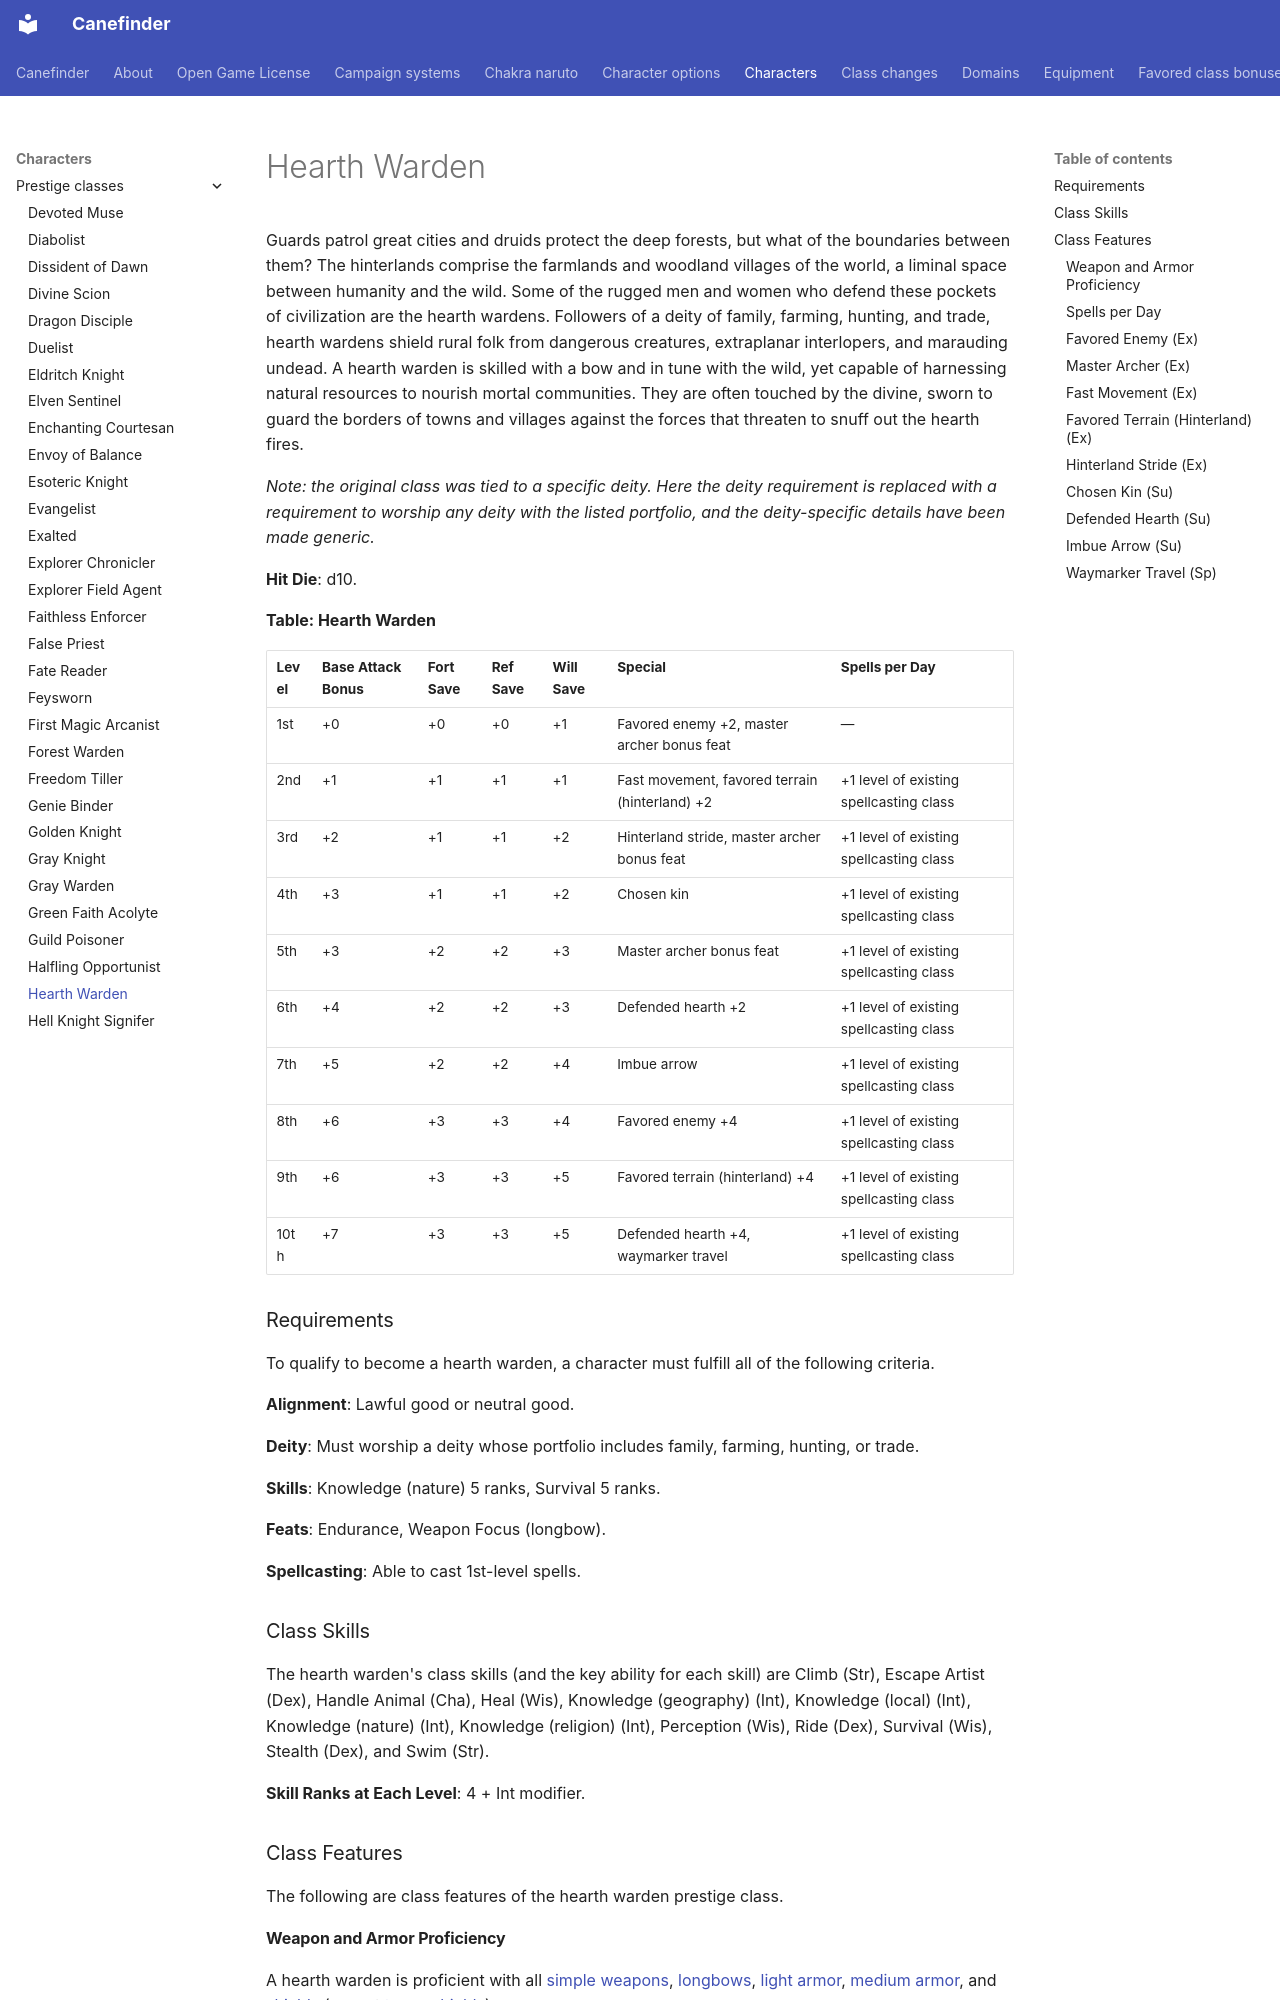

repository: canefinderhouserules/Canefinderhouserules · page: characters/prestige-classes/hearth-warden/index.html · generator: mkdocs

# Hearth Warden

Guards patrol great cities and druids protect the deep forests, but what of the boundaries between them? The hinterlands comprise the farmlands and woodland villages of the world, a liminal space between humanity and the wild. Some of the rugged men and women who defend these pockets of civilization are the hearth wardens. Followers of a deity of family, farming, hunting, and trade, hearth wardens shield rural folk from dangerous creatures, extraplanar interlopers, and marauding undead. A hearth warden is skilled with a bow and in tune with the wild, yet capable of harnessing natural resources to nourish mortal communities. They are often touched by the divine, sworn to guard the borders of towns and villages against the forces that threaten to snuff out the hearth fires.

*Note: the original class was tied to a specific deity. Here the deity requirement is replaced with a requirement to worship any deity with the listed portfolio, and the deity-specific details have been made generic.*

**Hit Die**: d10.

**Table: Hearth Warden**

| Level | Base Attack Bonus | Fort Save | Ref Save | Will Save | Special | Spells per Day |
|---|---|---|---|---|---|---|
| 1st | +0 | +0 | +0 | +1 | Favored enemy +2, master archer bonus feat | — |
| 2nd | +1 | +1 | +1 | +1 | Fast movement, favored terrain (hinterland) +2 | +1 level of existing spellcasting class |
| 3rd | +2 | +1 | +1 | +2 | Hinterland stride, master archer bonus feat | +1 level of existing spellcasting class |
| 4th | +3 | +1 | +1 | +2 | Chosen kin | +1 level of existing spellcasting class |
| 5th | +3 | +2 | +2 | +3 | Master archer bonus feat | +1 level of existing spellcasting class |
| 6th | +4 | +2 | +2 | +3 | Defended hearth +2 | +1 level of existing spellcasting class |
| 7th | +5 | +2 | +2 | +4 | Imbue arrow | +1 level of existing spellcasting class |
| 8th | +6 | +3 | +3 | +4 | Favored enemy +4 | +1 level of existing spellcasting class |
| 9th | +6 | +3 | +3 | +5 | Favored terrain (hinterland) +4 | +1 level of existing spellcasting class |
| 10th | +7 | +3 | +3 | +5 | Defended hearth +4, waymarker travel | +1 level of existing spellcasting class |

### Requirements

To qualify to become a hearth warden, a character must fulfill all of the following criteria.

**Alignment**: Lawful good or neutral good.

**Deity**: Must worship a deity whose portfolio includes family, farming, hunting, or trade.

**Skills**: Knowledge (nature) 5 ranks, Survival 5 ranks.

**Feats**: Endurance, Weapon Focus (longbow).

**Spellcasting**: Able to cast 1st-level spells.

### Class Skills

The hearth warden's class skills (and the key ability for each skill) are Climb (Str), Escape Artist (Dex), Handle Animal (Cha), Heal (Wis), Knowledge (geography) (Int), Knowledge (local) (Int), Knowledge (nature) (Int), Knowledge (religion) (Int), Perception (Wis), Ride (Dex), Survival (Wis), Stealth (Dex), and Swim (Str).

**Skill Ranks at Each Level**: 4 + Int modifier.

### Class Features

The following are class features of the hearth warden prestige class.

#### Weapon and Armor Proficiency

A hearth warden is proficient with all [simple weapons](../../equipment/weapons.md#simple-weapons), [longbows](../../equipment/weapons/longbow.md), [light armor](../../equipment/armor.md), [medium armor](../../equipment/armor.md), and [shields](../../equipment/armor.md) (except [tower shields](../../equipment/armor.md)).

#### Spells per Day

At the indicated levels, the character gains new spells per day as if he had also gained a level in a spellcasting class he belonged to before adding the prestige class. He doesn't, however, gain other benefits a character of that class would have gained, except for additional spells per day, spells known (if he is a spontaneous spellcaster), and an increased effective level of spellcasting. If a character had more than one spellcasting class before gaining this prestige class ability, he must decide to which class he adds the new level for purposes of determining spells per day.
